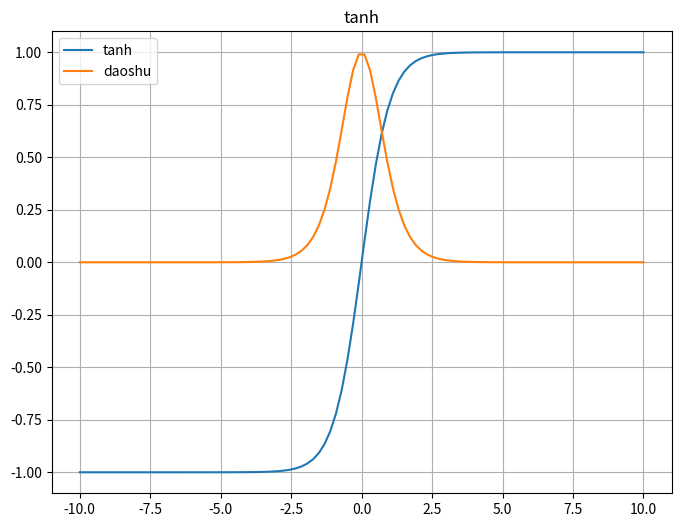

Write the Python code that produced this figure.
import numpy as np
import matplotlib.pyplot as  plt
def  tanh(x):
    return  np.tanh(x)
def  tanh_daoshu(x):
    return 1- np.tanh(x)**2
x = np.linspace(-10,10,100)
y_tanh = tanh(x)
y_derivative = tanh_daoshu(x)
plt.figure(figsize=(8,6))
plt.plot(x,y_tanh,label = 'tanh')
plt.plot(x,y_derivative,label = 'daoshu')
plt.title("tanh")
plt.legend()
plt.grid(True)
plt.show()
